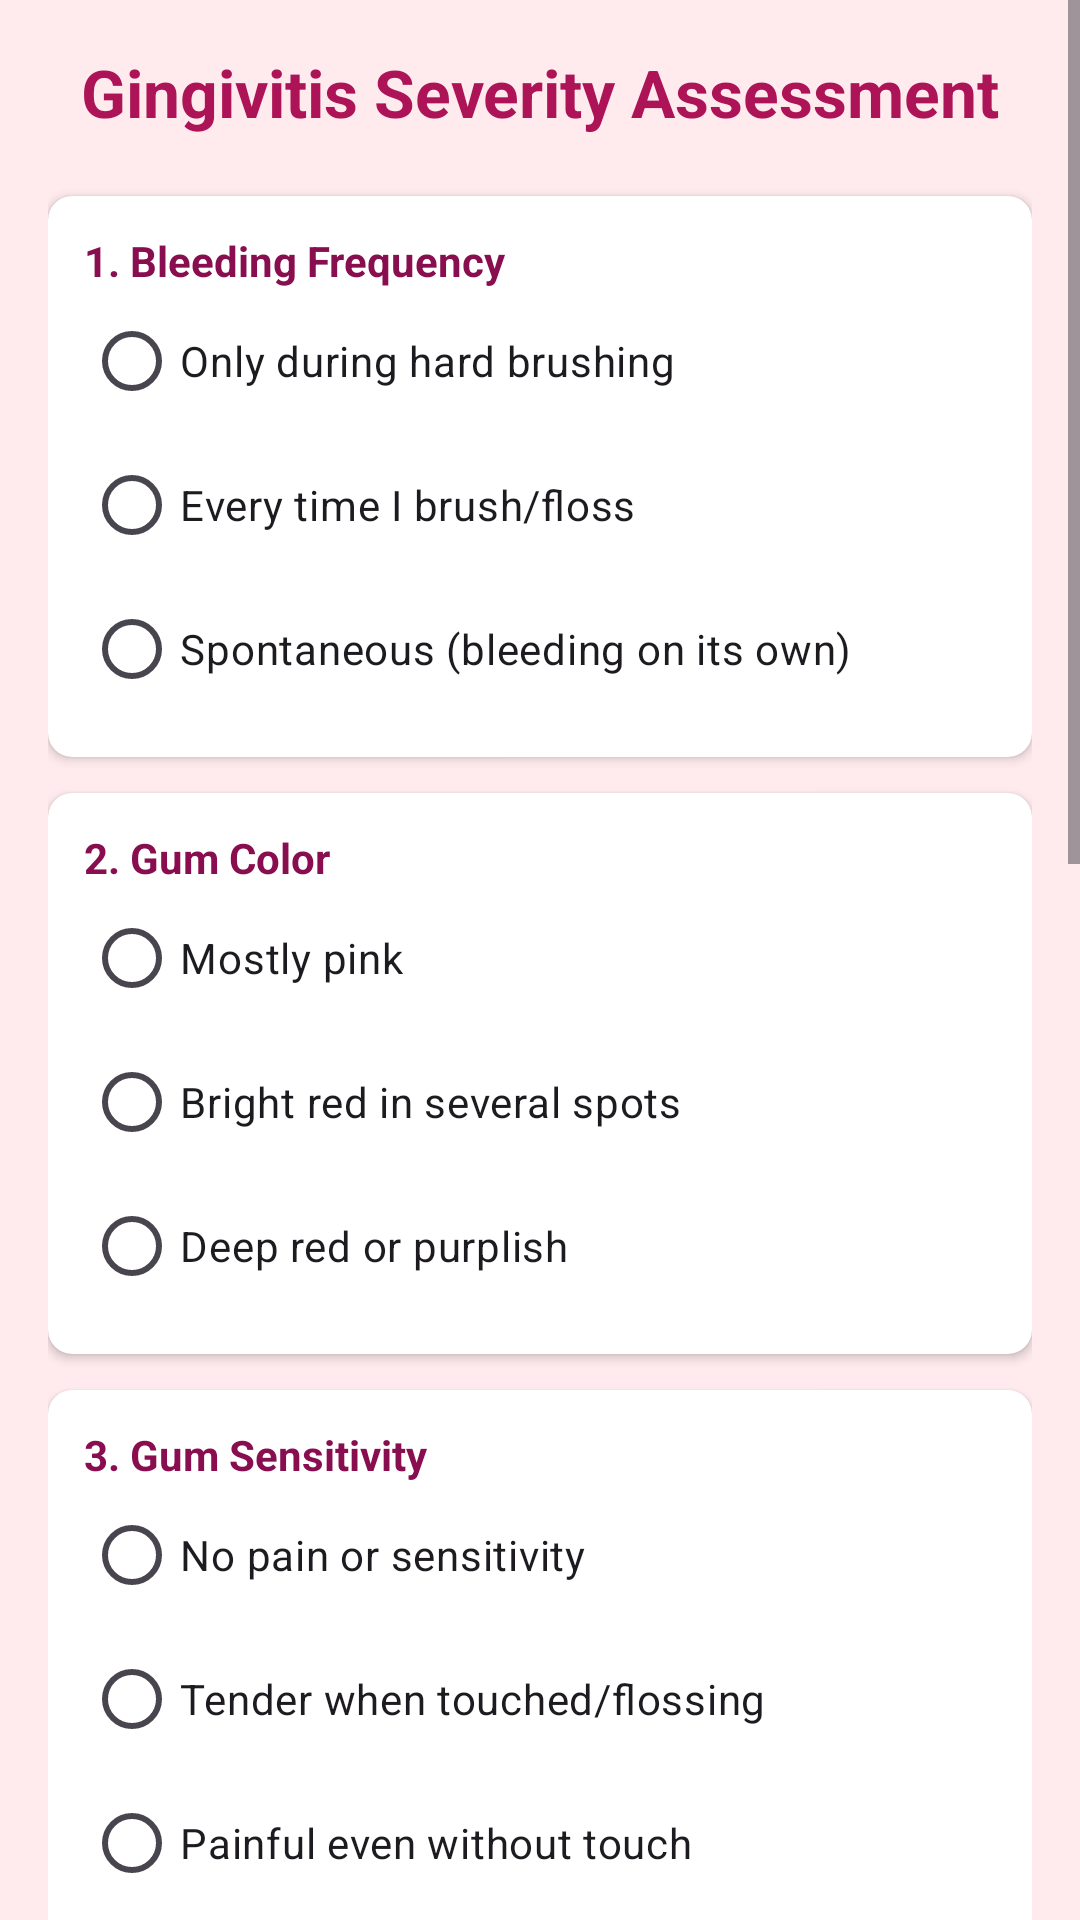

Here is an Android app screen rendered from its layout file. Give the layout XML and the strings, colors and styles it references.
<!-- AndroidManifest.xml: application theme Theme.Gringuard -->
<!-- res/layout/gingivitis.xml -->
<?xml version="1.0" encoding="utf-8"?>
<ScrollView xmlns:android="http://schemas.android.com/apk/res/android"
    xmlns:app="http://schemas.android.com/apk/res-auto"
    android:layout_width="match_parent"
    android:layout_height="match_parent"
    android:background="#FFEBEE">

    <LinearLayout
        android:layout_width="match_parent"
        android:layout_height="wrap_content"
        android:orientation="vertical"
        android:padding="16dp">

        <TextView
            android:layout_width="match_parent"
            android:layout_height="wrap_content"
            android:text="Gingivitis Severity Assessment"
            android:textColor="#AD1457"
            android:textSize="22sp"
            android:textStyle="bold"
            android:gravity="center"
            android:layout_marginBottom="20dp"/>

        <androidx.cardview.widget.CardView
            android:layout_width="match_parent"
            android:layout_height="wrap_content"
            android:layout_marginBottom="12dp"
            app:cardCornerRadius="8dp"
            app:cardBackgroundColor="#FFFFFF">
            <LinearLayout android:layout_width="match_parent" android:layout_height="wrap_content" android:orientation="vertical" android:padding="12dp">
                <TextView android:layout_width="wrap_content" android:layout_height="wrap_content" android:text="1. Bleeding Frequency" android:textStyle="bold" android:textColor="#880E4F"/>
                <RadioGroup android:id="@+id/rgVisual" android:layout_width="match_parent" android:layout_height="wrap_content">
                    <RadioButton android:id="@+id/q1_low" android:layout_width="wrap_content" android:layout_height="wrap_content" android:text="Only during hard brushing"/>
                    <RadioButton android:id="@+id/q1_med" android:layout_width="wrap_content" android:layout_height="wrap_content" android:text="Every time I brush/floss"/>
                    <RadioButton android:id="@+id/q1_high" android:layout_width="wrap_content" android:layout_height="wrap_content" android:text="Spontaneous (bleeding on its own)"/>
                </RadioGroup>
            </LinearLayout>
        </androidx.cardview.widget.CardView>

        <androidx.cardview.widget.CardView android:layout_width="match_parent" android:layout_height="wrap_content" android:layout_marginBottom="12dp" app:cardCornerRadius="8dp" app:cardBackgroundColor="#FFFFFF">
            <LinearLayout android:layout_width="match_parent" android:layout_height="wrap_content" android:orientation="vertical" android:padding="12dp">
                <TextView android:layout_width="wrap_content" android:layout_height="wrap_content" android:text="2. Gum Color" android:textStyle="bold" android:textColor="#880E4F"/>
                <RadioGroup android:id="@+id/rgColor" android:layout_width="match_parent" android:layout_height="wrap_content">
                    <RadioButton android:id="@+id/q2_low" android:layout_width="wrap_content" android:layout_height="wrap_content" android:text="Mostly pink"/>
                    <RadioButton android:id="@+id/q2_med" android:layout_width="wrap_content" android:layout_height="wrap_content" android:text="Bright red in several spots"/>
                    <RadioButton android:id="@+id/q2_high" android:layout_width="wrap_content" android:layout_height="wrap_content" android:text="Deep red or purplish"/>
                </RadioGroup>
            </LinearLayout>
        </androidx.cardview.widget.CardView>

        <androidx.cardview.widget.CardView android:layout_width="match_parent" android:layout_height="wrap_content" android:layout_marginBottom="12dp" app:cardCornerRadius="8dp" app:cardBackgroundColor="#FFFFFF">
            <LinearLayout android:layout_width="match_parent" android:layout_height="wrap_content" android:orientation="vertical" android:padding="12dp">
                <TextView android:layout_width="wrap_content" android:layout_height="wrap_content" android:text="3. Gum Sensitivity" android:textStyle="bold" android:textColor="#880E4F"/>
                <RadioGroup android:id="@+id/rgSensitivity" android:layout_width="match_parent" android:layout_height="wrap_content">
                    <RadioButton android:id="@+id/q3_low" android:layout_width="wrap_content" android:layout_height="wrap_content" android:text="No pain or sensitivity"/>
                    <RadioButton android:id="@+id/q3_med" android:layout_width="wrap_content" android:layout_height="wrap_content" android:text="Tender when touched/flossing"/>
                    <RadioButton android:id="@+id/q3_high" android:layout_width="wrap_content" android:layout_height="wrap_content" android:text="Painful even without touch"/>
                </RadioGroup>
            </LinearLayout>
        </androidx.cardview.widget.CardView>

        <androidx.cardview.widget.CardView android:layout_width="match_parent" android:layout_height="wrap_content" android:layout_marginBottom="12dp" app:cardCornerRadius="8dp" app:cardBackgroundColor="#FFFFFF">
            <LinearLayout android:layout_width="match_parent" android:layout_height="wrap_content" android:orientation="vertical" android:padding="12dp">
                <TextView android:layout_width="wrap_content" android:layout_height="wrap_content" android:text="4. Swelling (Edema)" android:textStyle="bold" android:textColor="#880E4F"/>
                <RadioGroup android:id="@+id/rgSwelling" android:layout_width="match_parent" android:layout_height="wrap_content">
                    <RadioButton android:id="@+id/q4_low" android:layout_width="wrap_content" android:layout_height="wrap_content" android:text="Slightly puffy between teeth"/>
                    <RadioButton android:id="@+id/q4_med" android:layout_width="wrap_content" android:layout_height="wrap_content" android:text="Visible swelling across gum line"/>
                    <RadioButton android:id="@+id/q4_high" android:layout_width="wrap_content" android:layout_height="wrap_content" android:text="Bulging; partly covers teeth"/>
                </RadioGroup>
            </LinearLayout>
        </androidx.cardview.widget.CardView>

        <androidx.cardview.widget.CardView android:layout_width="match_parent" android:layout_height="wrap_content" android:layout_marginBottom="12dp" app:cardCornerRadius="8dp" app:cardBackgroundColor="#FFFFFF">
            <LinearLayout android:layout_width="match_parent" android:layout_height="wrap_content" android:orientation="vertical" android:padding="12dp">
                <TextView android:layout_width="wrap_content" android:layout_height="wrap_content" android:text="5. Spread of Symptoms" android:textStyle="bold" android:textColor="#880E4F"/>
                <RadioGroup android:id="@+id/rgCoverage" android:layout_width="match_parent" android:layout_height="wrap_content">
                    <RadioButton android:id="@+id/q5_low" android:layout_width="wrap_content" android:layout_height="wrap_content" android:text="Only 1 or 2 spots"/>
                    <RadioButton android:id="@+id/q5_med" android:layout_width="wrap_content" android:layout_height="wrap_content" android:text="Multiple areas involved"/>
                    <RadioButton android:id="@+id/q5_high" android:layout_width="wrap_content" android:layout_height="wrap_content" android:text="Most of the mouth is affected"/>
                </RadioGroup>
            </LinearLayout>
        </androidx.cardview.widget.CardView>

        <androidx.cardview.widget.CardView android:layout_width="match_parent" android:layout_height="wrap_content" android:layout_marginBottom="24dp" app:cardCornerRadius="8dp" app:cardBackgroundColor="#FFFFFF">
            <LinearLayout android:layout_width="match_parent" android:layout_height="wrap_content" android:orientation="vertical" android:padding="12dp">
                <TextView android:layout_width="wrap_content" android:layout_height="wrap_content" android:text="6. Breath &amp; Taste" android:textStyle="bold" android:textColor="#880E4F"/>
                <RadioGroup android:id="@+id/rgBreath" android:layout_width="match_parent" android:layout_height="wrap_content">
                    <RadioButton android:id="@+id/q6_low" android:layout_width="wrap_content" android:layout_height="wrap_content" android:text="Normal/Morning breath only"/>
                    <RadioButton android:id="@+id/q6_med" android:layout_width="wrap_content" android:layout_height="wrap_content" android:text="Bad breath returns quickly"/>
                    <RadioButton android:id="@+id/q6_high" android:layout_width="wrap_content" android:layout_height="wrap_content" android:text="Metallic taste/Constant odor"/>
                </RadioGroup>
            </LinearLayout>
        </androidx.cardview.widget.CardView>

        <Button
            android:id="@+id/btnCalculate"
            android:layout_width="match_parent"
            android:layout_height="60dp"
            android:text="Check Severity"
            android:backgroundTint="#E91E63"
            android:textColor="#FFFFFF"
            android:textStyle="bold"/>

        <TextView
            android:id="@+id/tvResult"
            android:layout_width="match_parent"
            android:layout_height="wrap_content"
            android:layout_marginTop="20dp"
            android:textSize="18sp"
            android:textStyle="bold"
            android:gravity="center"
            android:padding="15dp"
            android:background="#FFFFFF"
            android:textColor="#AD1457"
            android:text="Select all options to see results"/>

    </LinearLayout>
</ScrollView>
<!-- resources referenced by this layout -->
<resources>
  <style name="Theme.Gringuard" parent="Base.Theme.Gringuard" />
  <style name="Base.Theme.Gringuard" parent="Theme.Material3.DayNight.NoActionBar">
      </style>
</resources>
